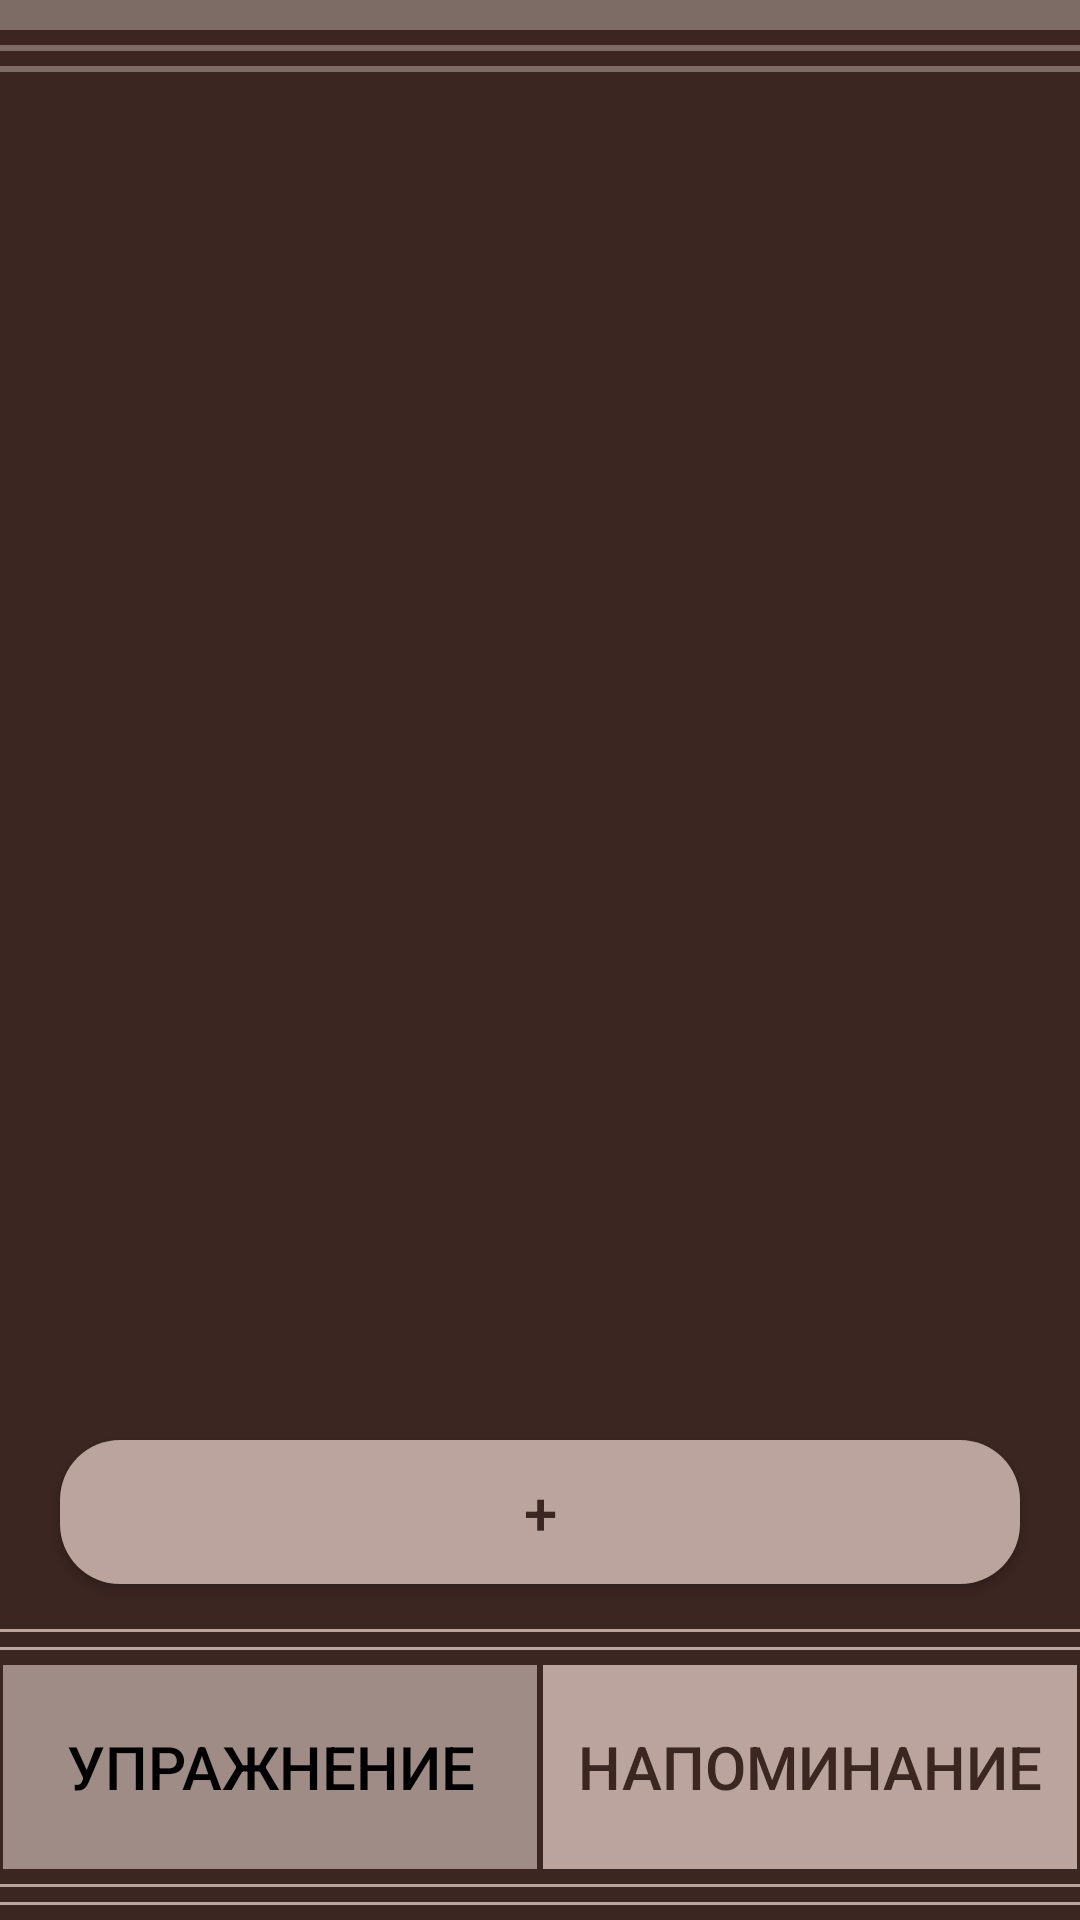

The Android layout XML behind this screen, and the referenced resources:
<!-- AndroidManifest.xml: application theme Theme.EyeTrainer -->
<!-- res/layout/fragment_reminder.xml -->
<?xml version="1.0" encoding="utf-8"?>
<androidx.constraintlayout.widget.ConstraintLayout xmlns:android="http://schemas.android.com/apk/res/android"
    xmlns:app="http://schemas.android.com/apk/res-auto"
    xmlns:tools="http://schemas.android.com/tools"
    android:layout_width="match_parent"
    android:layout_height="match_parent"
    android:background="#3B2621"
    tools:context=".UI.NotificationFragment">


    <LinearLayout
        android:id="@+id/linearLayout"
        android:layout_width="match_parent"
        android:layout_height="wrap_content"
        android:orientation="vertical"
        app:layout_constraintEnd_toEndOf="parent"
        app:layout_constraintStart_toStartOf="parent"
        app:layout_constraintTop_toTopOf="parent">

        <LinearLayout
            android:layout_width="match_parent"
            android:layout_height="10dp"
            android:background="#7D6B66"
            android:orientation="vertical" />

        <LinearLayout
            android:layout_width="match_parent"
            android:layout_height="5dp"
            android:background="#3B2621"
            android:orientation="vertical" />

        <LinearLayout
            android:layout_width="match_parent"
            android:layout_height="2dp"
            android:background="#7D6B66"
            android:orientation="vertical" />

        <LinearLayout
            android:layout_width="match_parent"
            android:layout_height="5dp"
            android:background="#3B2621"
            android:orientation="vertical" />

        <LinearLayout
            android:layout_width="match_parent"
            android:layout_height="2dp"
            android:background="#7D6B66"
            android:orientation="vertical" />

        <LinearLayout
            android:layout_width="match_parent"
            android:layout_height="5dp"
            android:background="#3B2621"
            android:orientation="vertical" />

    </LinearLayout>

    <LinearLayout
        android:id="@+id/linearLayout3"
        android:layout_width="match_parent"
        android:layout_height="wrap_content"
        android:orientation="vertical"
        app:layout_constraintBottom_toTopOf="@id/button_panel"
        app:layout_constraintEnd_toEndOf="parent"
        app:layout_constraintStart_toStartOf="parent">

        <LinearLayout
            android:layout_width="match_parent"
            android:layout_height="5dp"
            android:background="#3B2621"
            android:orientation="vertical" />

        <LinearLayout
            android:layout_width="match_parent"
            android:layout_height="1dp"
            android:background="#BBA49D"
            android:orientation="vertical" />

        <LinearLayout
            android:layout_width="match_parent"
            android:layout_height="5dp"
            android:background="#3B2621"
            android:orientation="vertical" />

        <LinearLayout
            android:layout_width="match_parent"
            android:layout_height="1dp"
            android:background="#BBA49D"
            android:orientation="vertical" />

        <LinearLayout
            android:layout_width="match_parent"
            android:layout_height="4dp"
            android:background="#3B2621"
            android:orientation="vertical" />
    </LinearLayout>

    <LinearLayout
        android:id="@+id/linearLayout2"
        android:layout_width="match_parent"
        android:layout_height="wrap_content"
        android:orientation="vertical"
        app:layout_constraintBottom_toBottomOf="parent"
        app:layout_constraintEnd_toEndOf="parent"
        app:layout_constraintStart_toStartOf="parent">

        <LinearLayout
            android:layout_width="match_parent"
            android:layout_height="4dp"
            android:background="#3B2621"
            android:orientation="vertical" />

        <LinearLayout
            android:layout_width="match_parent"
            android:layout_height="1dp"
            android:background="#BBA49D"
            android:orientation="vertical" />

        <LinearLayout
            android:layout_width="match_parent"
            android:layout_height="5dp"
            android:background="#3B2621"
            android:orientation="vertical" />

        <LinearLayout
            android:layout_width="match_parent"
            android:layout_height="1dp"
            android:background="#BBA49D"
            android:orientation="vertical" />

        <LinearLayout
            android:layout_width="match_parent"
            android:layout_height="5dp"
            android:background="#3B2621"
            android:orientation="vertical" />
    </LinearLayout>

    <LinearLayout
        android:id="@+id/button_panel"
        android:layout_width="match_parent"
        android:layout_height="70dp"
        android:orientation="horizontal"
        app:layout_constraintBottom_toTopOf="@id/linearLayout2"
        app:layout_constraintEnd_toEndOf="parent"
        app:layout_constraintStart_toStartOf="parent">

        <androidx.appcompat.widget.AppCompatButton
            android:id="@+id/exercise"
            android:layout_width="0dp"
            android:layout_height="match_parent"
            android:layout_gravity="bottom"
            android:layout_weight="1"
            android:background="@drawable/background_button_nonactive"
            android:text="Упражнение"
            android:textColor="#000000"
            android:textSize="20sp" />

        <androidx.appcompat.widget.AppCompatButton
            android:id="@+id/reminder"
            android:layout_width="0dp"
            android:layout_height="match_parent"
            android:layout_gravity="bottom"
            android:layout_weight="1"
            android:background="@drawable/background_button_active"
            android:text="Напоминание"
            android:textColor="#3B2621"
            android:textSize="20sp" />
    </LinearLayout>

    <androidx.appcompat.widget.AppCompatButton
        android:id="@+id/add_remind"
        android:layout_width="match_parent"
        android:layout_height="wrap_content"
        android:layout_marginStart="20dp"
        android:layout_marginEnd="20dp"
        android:layout_marginBottom="10dp"
        android:background="@drawable/background_exercise_button"
        android:text="+"
        android:textColor="#3B2621"
        android:textSize="20sp"
        app:layout_constraintBottom_toTopOf="@+id/linearLayout3"
        app:layout_constraintEnd_toEndOf="parent"
        app:layout_constraintStart_toStartOf="parent" />


    <androidx.recyclerview.widget.RecyclerView
        android:id="@+id/recycler_view"
        android:layout_width="match_parent"
        android:layout_height="0dp"
        android:layout_marginBottom="10dp"
        app:layout_constraintBottom_toTopOf="@+id/add_remind"
        app:layout_constraintEnd_toEndOf="parent"
        app:layout_constraintStart_toStartOf="parent"
        app:layout_constraintTop_toBottomOf="@+id/linearLayout" />
</androidx.constraintlayout.widget.ConstraintLayout>
<!-- resources referenced by this layout -->
<resources>
  <!-- drawable background_button_active (drawable) -->
  <?xml version="1.0" encoding="utf-8"?>
  <shape xmlns:android="http://schemas.android.com/apk/res/android">
  
  
      <solid android:color="#BBA49D" />
      <stroke
          android:width="1dp"
          android:color="#3B2621" >
      </stroke>
  
  </shape>
  <!-- drawable background_button_nonactive (drawable) -->
  <?xml version="1.0" encoding="utf-8"?>
  <shape xmlns:android="http://schemas.android.com/apk/res/android">
  
  
      <solid android:color="#9F8C86" />
      <stroke
          android:width="1dp"
          android:color="#3B2621" >
      </stroke>
  
  </shape>
  <!-- drawable background_exercise_button (drawable) -->
  <?xml version="1.0" encoding="utf-8"?>
  <shape xmlns:android="http://schemas.android.com/apk/res/android">
  
  
      <solid android:color="#BBA49D" />
      <corners android:radius="20dp"/>
  </shape>
  <style name="Theme.EyeTrainer" parent="Theme.MaterialComponents.DayNight.DarkActionBar">
          
          <item name="colorPrimary">@color/purple_500</item>
          <item name="colorPrimaryVariant">@color/purple_700</item>
          <item name="colorOnPrimary">@color/white</item>
          
          <item name="colorSecondary">@color/teal_200</item>
          <item name="colorSecondaryVariant">@color/teal_700</item>
          <item name="colorOnSecondary">@color/black</item>
          
          <item name="android:statusBarColor">?attr/colorPrimaryVariant</item>
          
      </style>
  <!-- not gathered from this repository: default colours our renderer supplied (Android Studio template values) -->
  <color name="purple_500">#FF6200EE</color>
  <color name="purple_700">#FF3700B3</color>
  <color name="teal_200">#FF03DAC5</color>
  <color name="teal_700">#FF018786</color>
  <color name="black">#FF000000</color>
  <color name="white">#FFFFFFFF</color>
</resources>
